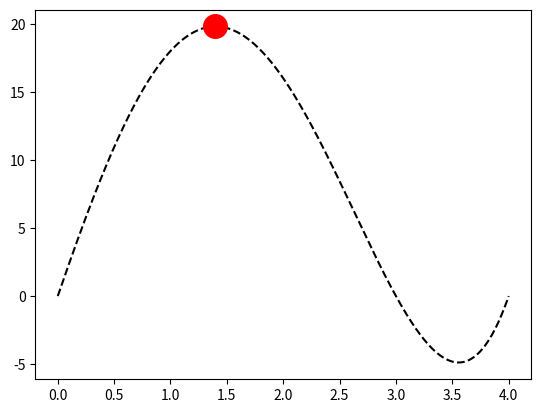

Here is the Python script that generated this plot:
import numpy as np
import matplotlib.pyplot as plt
import math

def newtonRaphson(x0,tol):
    x_novo = x0
    x_pre = math.inf
    iter = 0
    while (abs(x_pre-x_novo) > tol):
        iter += 1
        x_pre = x_novo
        x_novo = x_pre-dfunc(x_pre)/ddfunc(x_pre)

    xopt = x_novo
    fopt = func(xopt)
    return xopt, fopt, iter

def func(x):
    f = x**4-5*x**3-2*x**2+24*x
    return f

def dfunc(x):
    f = 4*x**3-15*x**2-4*x+24
    return f

def ddfunc(x):
    f = 12*x**2-30*x-4
    return f


###############################################
tol = 0.0001
init_guess = 1
[xopt, fopt, iter]=newtonRaphson(init_guess, tol)
print(xopt, fopt, iter)

x = np.linspace(0, 4, 1000)
f = np.linspace(0, 0, len(x))
for i in range(0, len(x), 1):
    f[i] = func(x[i])

p1, = plt.plot(x, f, 'k--', label='f(x)')
p1, = plt.plot(xopt, fopt, 'or',
               label='max[f(x)]', markersize=15, markeredgewidth=3)
plt.show()